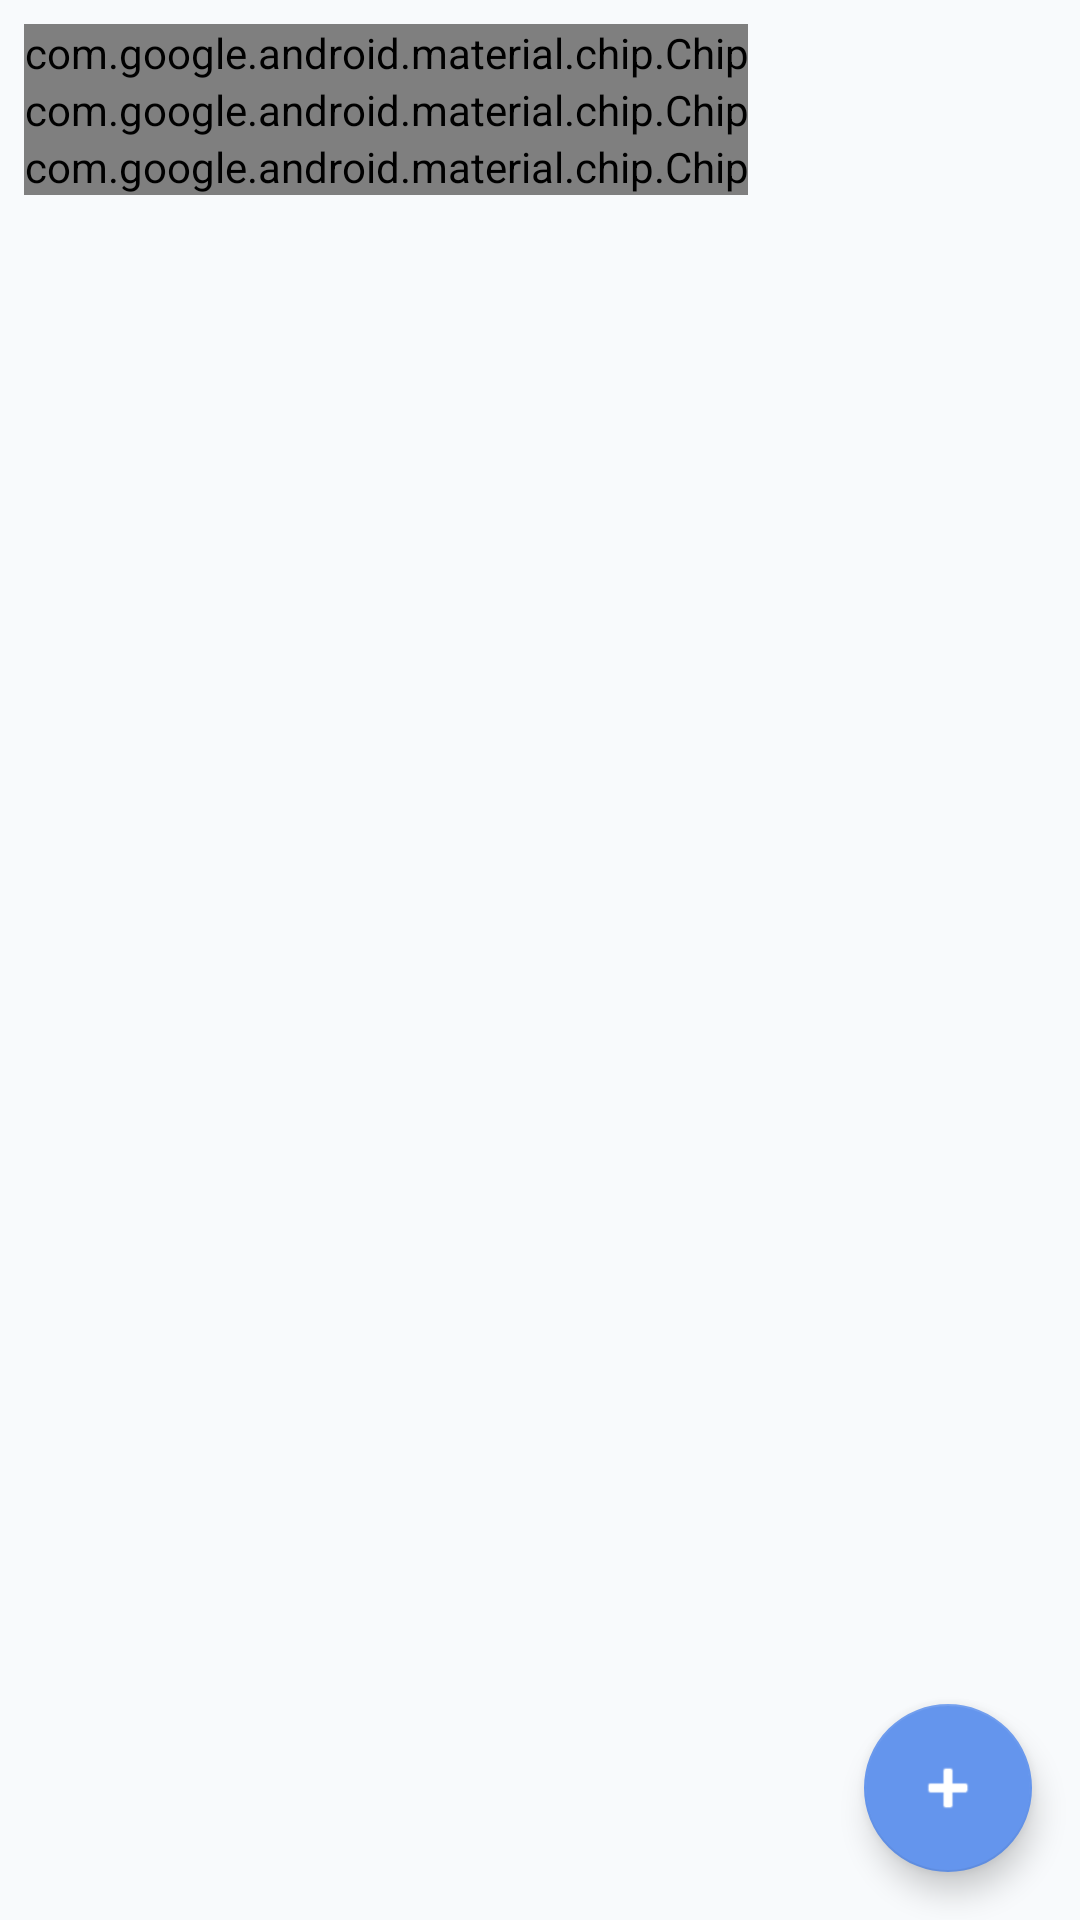

This screen was rendered from an Android layout file. Write that file and the resources it references.
<!-- AndroidManifest.xml: application theme Theme.DreamTravel -->
<!-- res/layout/fragment_todo_list.xml -->
<?xml version="1.0" encoding="utf-8"?>
<androidx.constraintlayout.widget.ConstraintLayout
    xmlns:android="http://schemas.android.com/apk/res/android"
    xmlns:app="http://schemas.android.com/apk/res-auto"
    android:layout_width="match_parent"
    android:layout_height="match_parent"
    android:background="@color/background">

    <com.google.android.material.chip.ChipGroup
        android:id="@+id/chipGroupFilter"
        android:layout_width="match_parent"
        android:layout_height="wrap_content"
        android:layout_marginStart="8dp"
        android:layout_marginEnd="8dp"
        android:layout_marginTop="8dp"
        android:layout_marginBottom="4dp"
        app:singleSelection="true"
        app:selectionRequired="true"
        app:layout_constraintTop_toTopOf="parent">

        <com.google.android.material.chip.Chip
            android:id="@+id/chipAll"
            style="@style/Widget.Material3.Chip.Filter"
            android:layout_width="wrap_content"
            android:layout_height="wrap_content"
            android:text="全部"
            android:checked="true" />

        <com.google.android.material.chip.Chip
            android:id="@+id/chipActive"
            style="@style/Widget.Material3.Chip.Filter"
            android:layout_width="wrap_content"
            android:layout_height="wrap_content"
            android:text="进行中" />

        <com.google.android.material.chip.Chip
            android:id="@+id/chipHistory"
            style="@style/Widget.Material3.Chip.Filter"
            android:layout_width="wrap_content"
            android:layout_height="wrap_content"
            android:text="已完成" />

    </com.google.android.material.chip.ChipGroup>

    <androidx.recyclerview.widget.RecyclerView
        android:id="@+id/recyclerTodos"
        android:layout_width="match_parent"
        android:layout_height="0dp"
        android:layout_marginTop="4dp"
        app:layout_constraintTop_toBottomOf="@id/chipGroupFilter"
        app:layout_constraintBottom_toBottomOf="parent" />

    <TextView
        android:id="@+id/textEmpty"
        android:layout_width="wrap_content"
        android:layout_height="wrap_content"
        android:text="@string/empty_todos"
        android:textSize="16sp"
        android:textColor="@color/text_secondary"
        android:gravity="center"
        android:visibility="gone"
        app:layout_constraintTop_toTopOf="parent"
        app:layout_constraintBottom_toBottomOf="parent"
        app:layout_constraintStart_toStartOf="parent"
        app:layout_constraintEnd_toEndOf="parent" />

    <com.google.android.material.floatingactionbutton.FloatingActionButton
        android:id="@+id/fabAddTodo"
        android:layout_width="wrap_content"
        android:layout_height="wrap_content"
        android:layout_margin="16dp"
        android:contentDescription="添加待办"
        android:src="@android:drawable/ic_input_add"
        app:layout_constraintBottom_toBottomOf="parent"
        app:layout_constraintEnd_toEndOf="parent" />

</androidx.constraintlayout.widget.ConstraintLayout>
<!-- resources referenced by this layout -->
<resources>
  <color name="background">#FFF8FAFC</color>
  <color name="text_secondary">#FF64748B</color>
  <string name="empty_todos">还没有待办事项\n点击 + 添加吧</string>
  <style name="Theme.DreamTravel" parent="Theme.MaterialComponents.Light.NoActionBar">
          <item name="colorPrimary">@color/primary</item>
          <item name="colorPrimaryVariant">@color/primary_dark</item>
          <item name="colorOnPrimary">@color/white</item>
          <item name="colorSecondary">@color/accent</item>
          <item name="colorOnSecondary">@color/white</item>
          <item name="android:statusBarColor">@color/primary</item>
          <item name="android:navigationBarColor">@color/white</item>
          <item name="android:windowBackground">@color/background</item>
      </style>
  <color name="primary">#FF6495ED</color>
  <color name="primary_dark">#FF3B6FD4</color>
  <color name="white">#FFFFFFFF</color>
  <color name="accent">#FF6495ED</color>
</resources>
